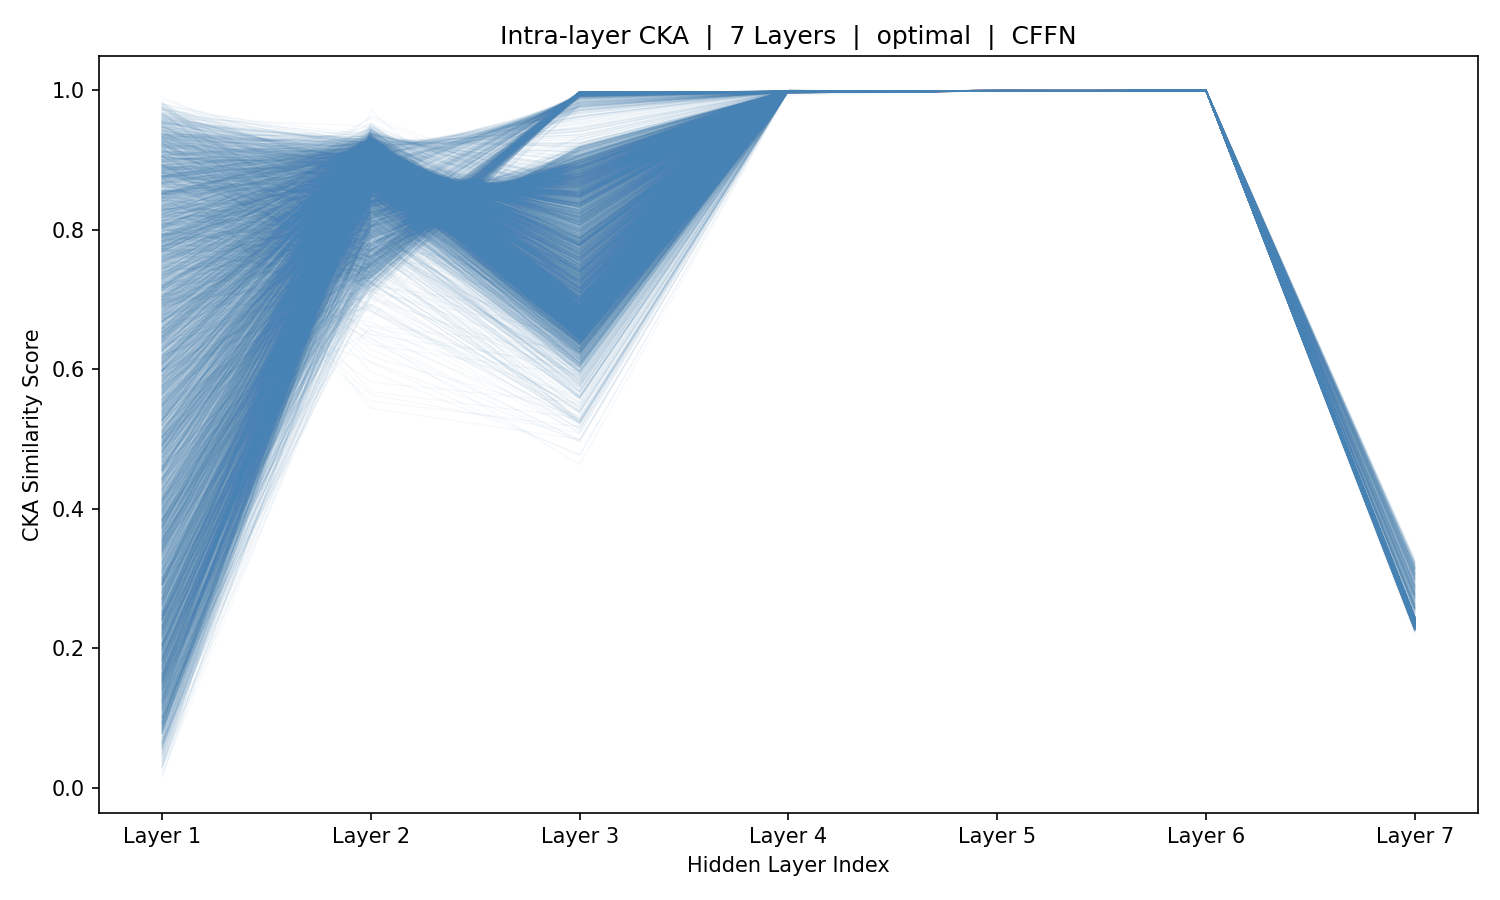

The data file committed next to this chart (first rows):
sample_idx, Layer_1, Layer_2, Layer_3, Layer_4, Layer_5, Layer_6, Layer_7
0, 0.8907, 0.9196, 0.7792, 0.9995, 0.9991, 0.9996, 0.239
1, 0.7878, 0.8985, 0.7068, 0.9995, 0.9991, 0.9996, 0.2405
2, 0.8181, 0.9179, 0.6966, 0.9996, 0.9991, 0.9995, 0.2399
3, 0.793, 0.9284, 0.714, 0.9996, 0.9991, 0.9995, 0.2342
4, 0.6589, 0.9141, 0.7768, 0.9995, 0.9991, 0.9995, 0.2375
5, 0.651, 0.9122, 0.7819, 0.9995, 0.9991, 0.9995, 0.235
6, 0.8929, 0.9107, 0.7839, 0.9995, 0.9991, 0.9995, 0.2352
7, 0.9292, 0.9134, 0.7839, 0.9996, 0.9991, 0.9995, 0.2376
8, 0.8468, 0.911, 0.7983, 0.9996, 0.9991, 0.9995, 0.2379
9, 0.5089, 0.9112, 0.7805, 0.9996, 0.9991, 0.9996, 0.2413
10, 0.2796, 0.9085, 0.7316, 0.9996, 0.9991, 0.9995, 0.2391
11, 0.08237, 0.9175, 0.7257, 0.9996, 0.9991, 0.9995, 0.2385
12, 0.09453, 0.9152, 0.7445, 0.9996, 0.9991, 0.9995, 0.2368
13, 0.2238, 0.9132, 0.7786, 0.9996, 0.9991, 0.9995, 0.2364
14, 0.2326, 0.9049, 0.8022, 0.9995, 0.9991, 0.9995, 0.2376
15, 0.4762, 0.9077, 0.7925, 0.9996, 0.9991, 0.9995, 0.2392
16, 0.2543, 0.9032, 0.7484, 0.9996, 0.9991, 0.9995, 0.2395
17, 0.6452, 0.9152, 0.746, 0.9996, 0.9991, 0.9995, 0.2394
18, 0.8058, 0.9108, 0.735, 0.9996, 0.9991, 0.9995, 0.2408
19, 0.9354, 0.9044, 0.7185, 0.9996, 0.9991, 0.9995, 0.2383
20, 0.9765, 0.8807, 0.6777, 0.9996, 0.9991, 0.9995, 0.2397
21, 0.7759, 0.9219, 0.7278, 0.9996, 0.9991, 0.9995, 0.2363
22, 0.3731, 0.9204, 0.7653, 0.9996, 0.9991, 0.9995, 0.2402
23, 0.1109, 0.9071, 0.777, 0.9995, 0.9991, 0.9995, 0.2354
24, 0.1514, 0.9106, 0.7619, 0.9995, 0.9991, 0.9996, 0.2404
25, 0.539, 0.9257, 0.7752, 0.9996, 0.9991, 0.9995, 0.2384
26, 0.6153, 0.9201, 0.7683, 0.9996, 0.9991, 0.9996, 0.2405
27, 0.2728, 0.9098, 0.7702, 0.9995, 0.9991, 0.9995, 0.2393
28, 0.2084, 0.9106, 0.745, 0.9995, 0.9991, 0.9995, 0.238
29, 0.1544, 0.909, 0.7257, 0.9996, 0.9991, 0.9995, 0.2391
30, 0.5532, 0.8689, 0.6524, 0.9996, 0.9991, 0.9995, 0.2382
31, 0.8327, 0.8744, 0.6458, 0.9996, 0.9991, 0.9996, 0.2405
32, 0.7378, 0.8983, 0.6668, 0.9996, 0.9991, 0.9995, 0.2392
33, 0.5984, 0.9198, 0.7225, 0.9996, 0.9991, 0.9995, 0.2371
34, 0.4219, 0.9154, 0.7801, 0.9995, 0.9991, 0.9996, 0.2389
35, 0.3158, 0.9112, 0.7902, 0.9995, 0.9991, 0.9996, 0.2391
36, 0.8061, 0.9161, 0.7808, 0.9995, 0.9991, 0.9996, 0.2405
37, 0.5363, 0.9121, 0.74, 0.9996, 0.9991, 0.9996, 0.2407
38, 0.2919, 0.8539, 0.6382, 0.9996, 0.9991, 0.9995, 0.2383
39, 0.6359, 0.868, 0.6349, 0.9996, 0.9991, 0.9995, 0.2387
40, 0.8368, 0.8358, 0.5987, 0.9996, 0.9991, 0.9995, 0.239
41, 0.9647, 0.7975, 0.5724, 0.9996, 0.9991, 0.9995, 0.2364
42, 0.9316, 0.6846, 0.5079, 0.9996, 0.9991, 0.9995, 0.2367
43, 0.7122, 0.8167, 0.5758, 0.9996, 0.9991, 0.9995, 0.2384
44, 0.4332, 0.9135, 0.6445, 0.9996, 0.9991, 0.9995, 0.2384
45, 0.3438, 0.8682, 0.6461, 0.9995, 0.9991, 0.9995, 0.2381
46, 0.109, 0.8514, 0.6121, 0.9996, 0.9991, 0.9996, 0.2399
47, 0.3313, 0.8988, 0.6393, 0.9996, 0.9991, 0.9995, 0.2354
48, 0.4647, 0.8969, 0.6293, 0.9996, 0.9991, 0.9995, 0.2367
49, 0.3422, 0.9156, 0.6995, 0.9995, 0.9991, 0.9995, 0.2356
50, 0.5049, 0.9013, 0.6969, 0.9995, 0.9991, 0.9995, 0.2315
51, 0.829, 0.9086, 0.687, 0.9996, 0.9991, 0.9996, 0.2395
52, 0.8173, 0.9131, 0.6818, 0.9996, 0.9991, 0.9995, 0.2382
53, 0.8194, 0.9226, 0.7213, 0.9996, 0.9991, 0.9995, 0.2358
54, 0.5596, 0.9169, 0.74, 0.9995, 0.9991, 0.9996, 0.2403
55, 0.3473, 0.8875, 0.6837, 0.9995, 0.9991, 0.9995, 0.2354
56, 0.1963, 0.8939, 0.663, 0.9996, 0.9991, 0.9996, 0.2386
57, 0.2276, 0.904, 0.669, 0.9996, 0.9991, 0.9995, 0.2386
58, 0.205, 0.8861, 0.6604, 0.9996, 0.9991, 0.9995, 0.2351
59, 0.1647, 0.9222, 0.7293, 0.9995, 0.9991, 0.9996, 0.2384
... 5,366 more rows
